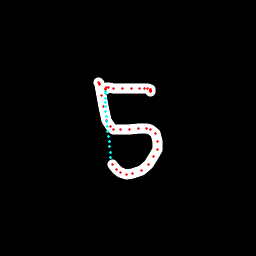

Source data for this figure (header and first rows):
x, y, hover, eod
98.35, 82.31, 0.0, 0.0
98.75, 82.69, 0.0, 0.0
99.14, 83.28, 0.0, 0.0
99.51, 84.15, 0.0, 0.0
101.4, 95.1, 0.0, 0.0
103.5, 107, 0.0, 0.0
106.8, 120.1, 0.0, 0.0
110.1, 126.5, 0.0, 0.0
113.2, 129.2, 0.0, 0.0
120.5, 129.6, 0.0, 0.0
129.4, 129.3, 0.0, 0.0
138.4, 128.4, 0.0, 0.0
146.3, 128.3, 0.0, 0.0
150.8, 129.4, 0.0, 0.0
155.2, 133.7, 0.0, 0.0
157.7, 141.6, 0.0, 0.0
157.1, 149.8, 0.0, 0.0
153.9, 156.9, 0.0, 0.0
148.3, 164.2, 0.0, 0.0
141.3, 170.4, 0.0, 0.0
133, 174, 0.0, 0.0
126.6, 174.6, 0.0, 0.0
120.9, 172.7, 0.0, 0.0
116.2, 169.8, 0.0, 0.0
112.4, 164.5, 0.0, 0.0
110.9, 157.8, 1.0, 0.0
110.4, 152.2, 1.0, 0.0
109.8, 146.7, 1.0, 0.0
109.1, 141.4, 1.0, 0.0
108.4, 136.3, 1.0, 0.0
107.7, 131.2, 1.0, 0.0
107.2, 126.2, 1.0, 0.0
106.6, 121.3, 1.0, 0.0
106.2, 116.4, 1.0, 0.0
105.9, 111.7, 1.0, 0.0
105.6, 107, 1.0, 0.0
105.4, 102.5, 1.0, 0.0
105.3, 98.14, 1.0, 0.0
105.4, 93.95, 1.0, 0.0
105.4, 91.14, 1.0, 0.0
105.6, 89.74, 0.0, 0.0
105.8, 88.6, 0.0, 0.0
106.9, 87.87, 0.0, 0.0
109, 87.76, 0.0, 0.0
113.9, 88.53, 0.0, 0.0
122.5, 88.83, 0.0, 0.0
131.7, 88.36, 0.0, 0.0
139.4, 88.56, 0.0, 0.0
144.7, 88.53, 0.0, 0.0
147.9, 88.85, 0.0, 0.0
150.3, 89.23, 0.0, 0.0
150.8, 89.63, 0.0, 0.0
150.7, 90.01, 0.0, 0.0
150.7, 90.53, 0.0, 0.0
150.7, 90.82, 0.0, 0.0
150.8, 91.1, 0.0, 0.0
150.9, 91.5, 0.0, 1.0
